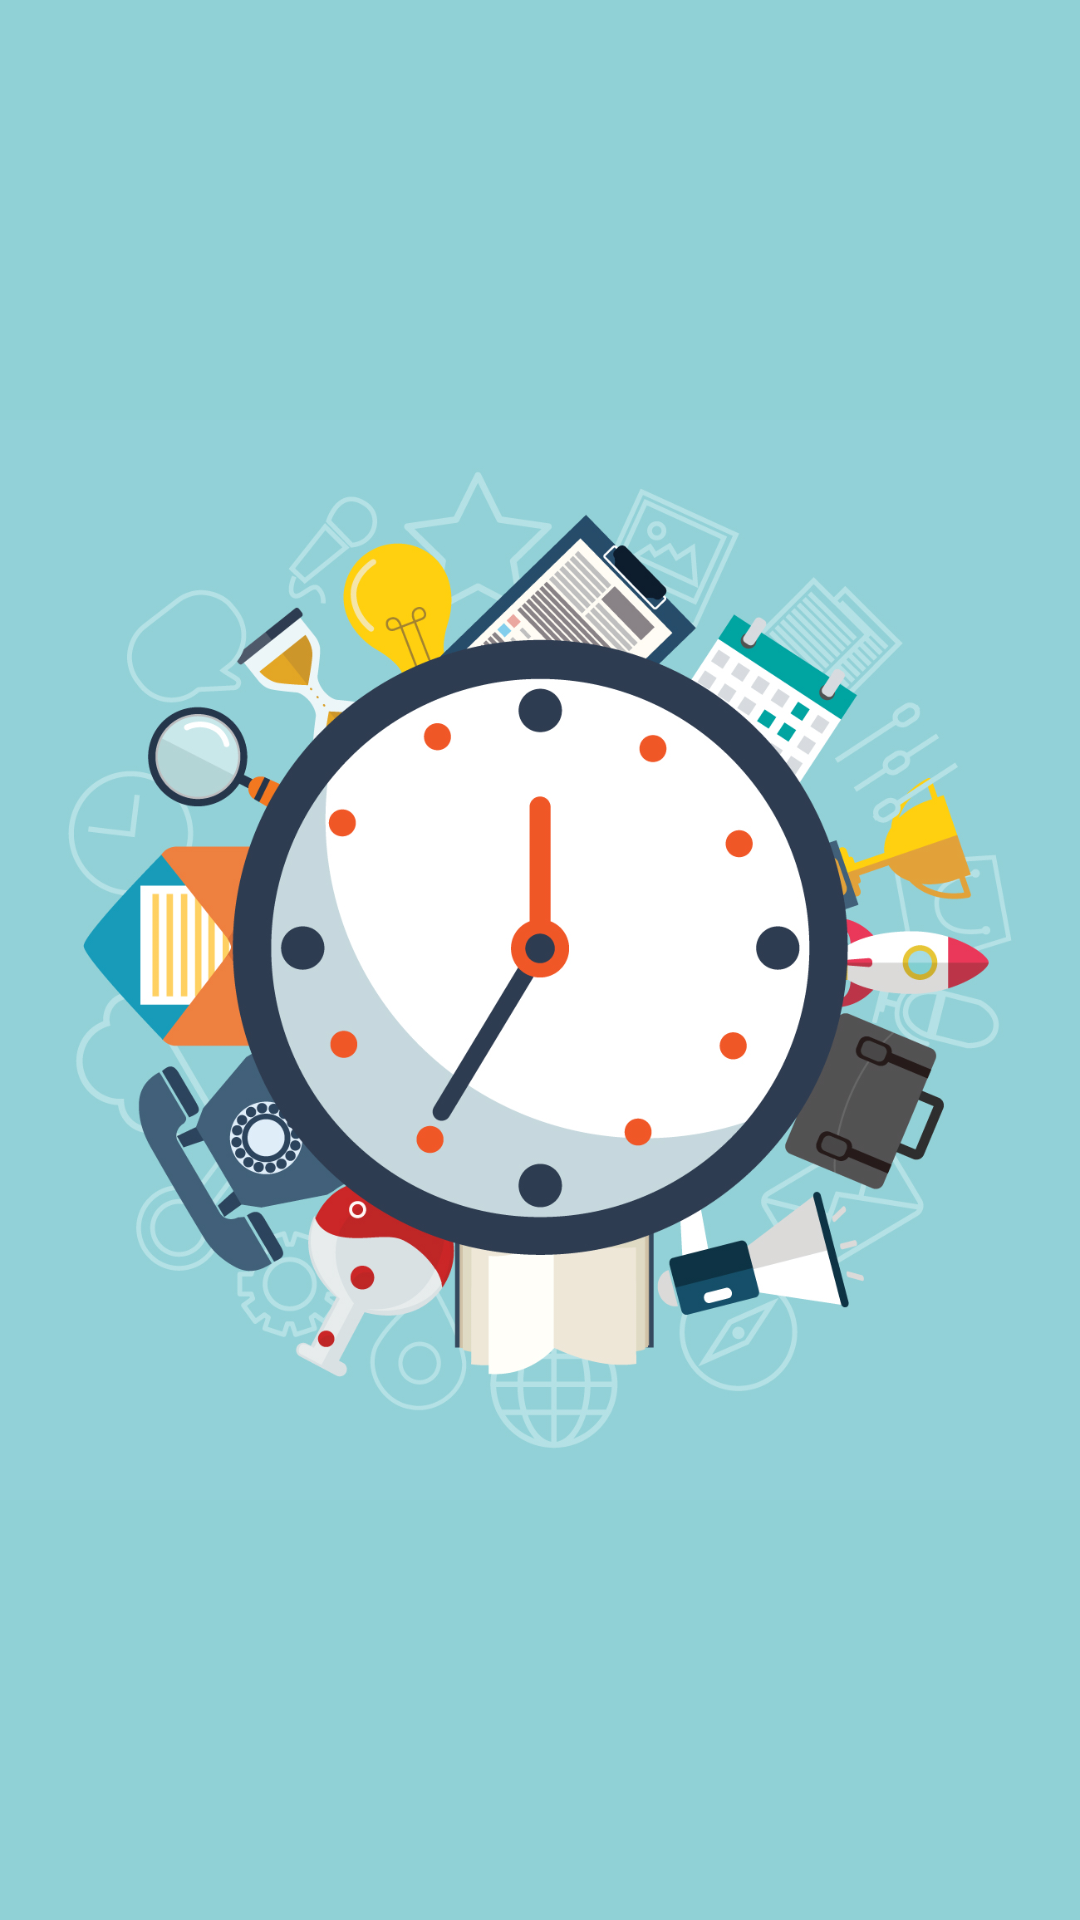

Produce the Android XML layout that renders to this screen, including the resource entries it uses.
<!-- AndroidManifest.xml: activity theme TidakAdaBar -->
<!-- res/layout/activity_splash.xml -->
<?xml version="1.0" encoding="utf-8"?>
<RelativeLayout xmlns:android="http://schemas.android.com/apk/res/android"
    xmlns:tools="http://schemas.android.com/tools"
    android:id="@+id/activity_splash"
    android:layout_width="match_parent"
    android:layout_height="match_parent"
    tools:context="com.example.asus.scheduling.activity.SplashActivity"
    android:background="@color/colorSplash">
    <ImageView
    android:src="@drawable/splashscreen"
    android:layout_width="match_parent"
    android:layout_height="match_parent"
    />

</RelativeLayout>
<!-- resources referenced by this layout -->
<resources>
  <color name="colorSplash">#90d1d6</color>
  <!-- drawable splashscreen: png bitmap (drawable, 691399 bytes) -->
  <style name="TidakAdaBar" parent="AppTheme">
          <item name="windowActionBar">true</item>
          <item name="windowNoTitle">true</item>
      </style>
  <style name="AppTheme" parent="Theme.AppCompat.Light.DarkActionBar">
          
          <item name="colorPrimary">@color/colorPrimary</item>
          <item name="colorPrimaryDark">@color/colorPrimaryDark</item>
          <item name="colorAccent">@color/colorAccent</item>
      </style>
  <color name="colorPrimary">#3F51B5</color>
  <color name="colorPrimaryDark">#303F9F</color>
  <color name="colorAccent">#FF4081</color>
</resources>
